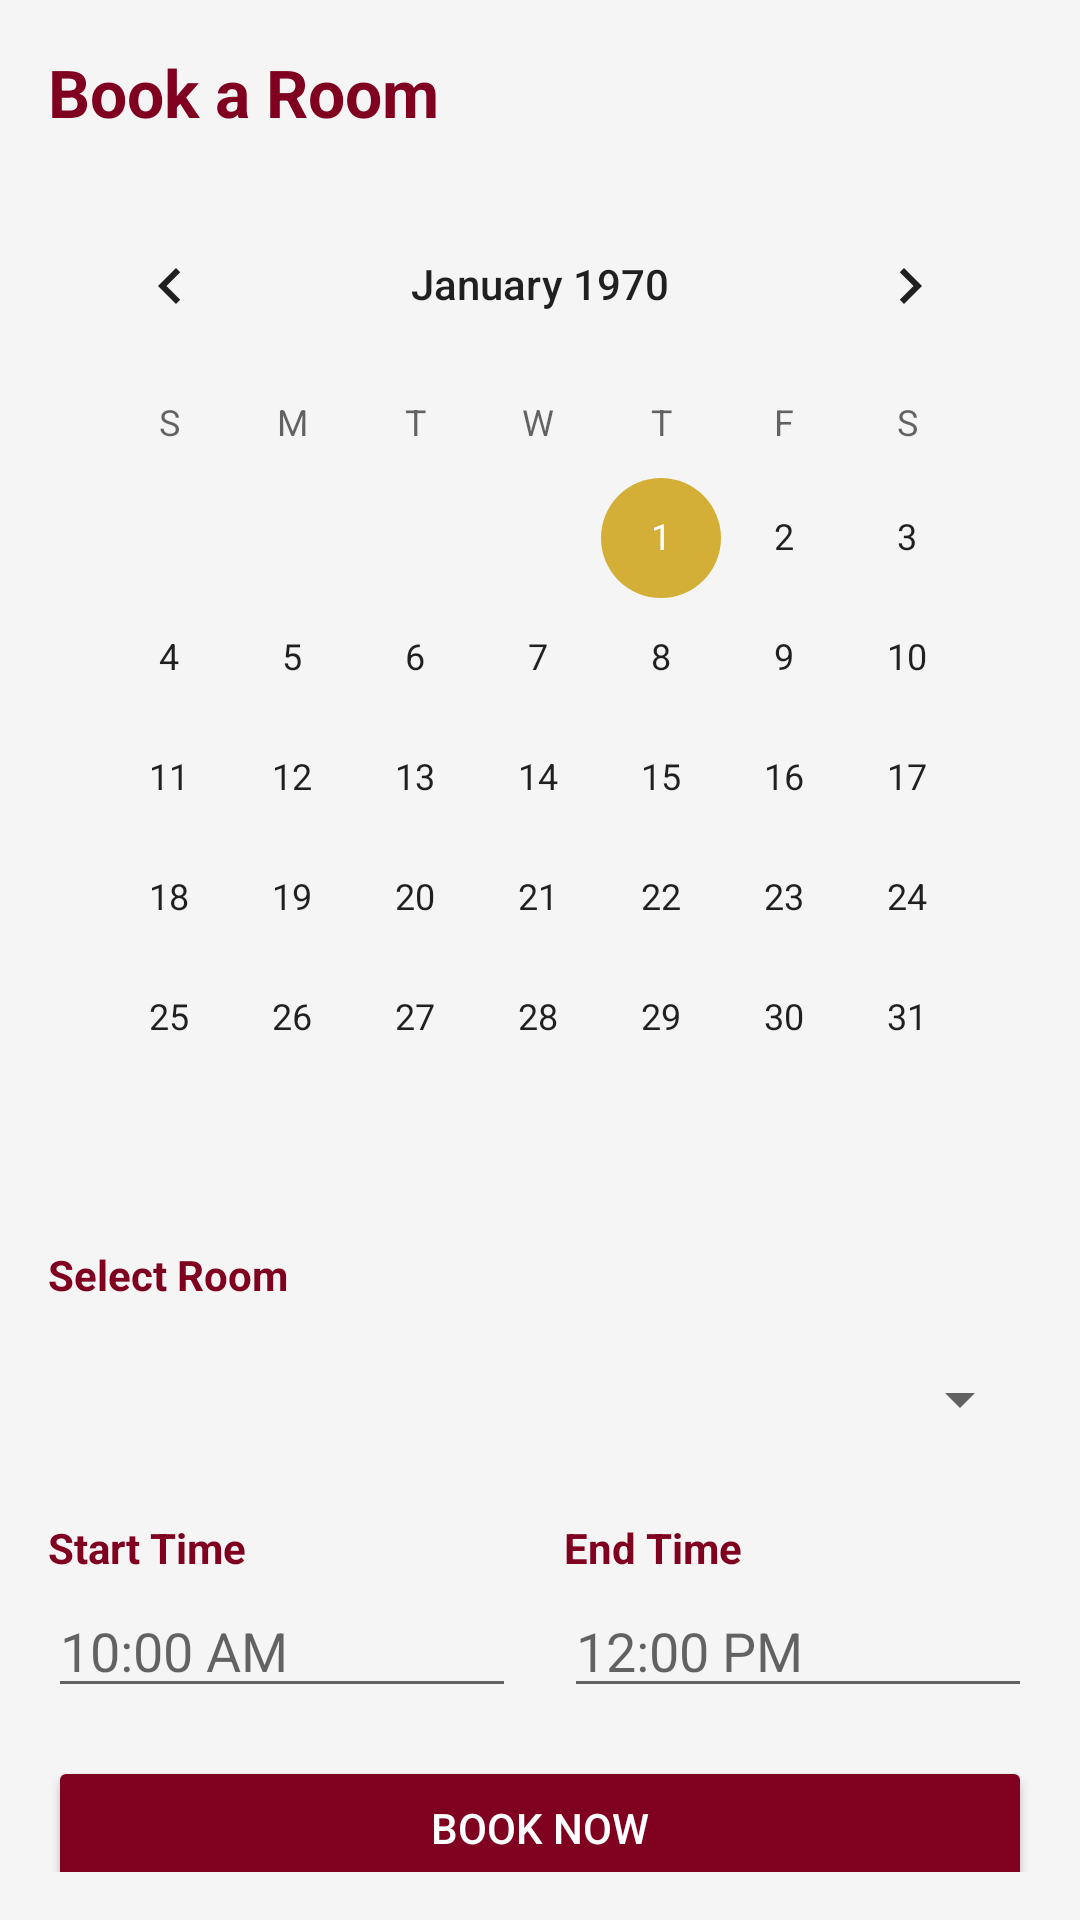

Produce the Android XML layout that renders to this screen, including the resource entries it uses.
<!-- AndroidManifest.xml: application theme Theme.KPTMRoomBooking -->
<!-- res/layout/fragment_booking.xml -->
<?xml version="1.0" encoding="utf-8"?>
<LinearLayout xmlns:android="http://schemas.android.com/apk/res/android"
    android:layout_width="match_parent"
    android:layout_height="match_parent"
    android:orientation="vertical"
    android:padding="16dp"
    android:background="?attr/colorBackground">

    <TextView
        android:layout_width="wrap_content"
        android:layout_height="wrap_content"
        android:text="Book a Room"
        android:textSize="22sp"
        android:textColor="@color/maroon"
        android:textStyle="bold"
        android:layout_marginBottom="16dp" />

    <CalendarView
        android:id="@+id/calendar"
        android:layout_width="match_parent"
        android:layout_height="wrap_content"
        android:layout_marginBottom="16dp" />

    <TextView
        android:layout_width="wrap_content"
        android:layout_height="wrap_content"
        android:text="Select Room"
        android:textColor="@color/maroon"
        android:textStyle="bold"
        android:layout_marginBottom="8dp" />

    <Spinner
        android:id="@+id/room_spinner"
        android:layout_width="match_parent"
        android:layout_height="48dp"
        android:layout_marginBottom="16dp" />

    <LinearLayout
        android:layout_width="match_parent"
        android:layout_height="wrap_content"
        android:orientation="horizontal"
        android:layout_marginBottom="16dp">

        <LinearLayout
            android:layout_width="0dp"
            android:layout_height="wrap_content"
            android:layout_weight="1"
            android:orientation="vertical"
            android:layout_marginEnd="8dp">

            <TextView
                android:layout_width="wrap_content"
                android:layout_height="wrap_content"
                android:text="Start Time"
                android:textColor="@color/maroon"
                android:textStyle="bold"
                android:layout_marginBottom="4dp" />

            <EditText
                android:id="@+id/start_time"
                android:layout_width="match_parent"
                android:layout_height="40dp"
                android:hint="10:00 AM"
                android:inputType="time" />

        </LinearLayout>

        <LinearLayout
            android:layout_width="0dp"
            android:layout_height="wrap_content"
            android:layout_weight="1"
            android:orientation="vertical"
            android:layout_marginStart="8dp">

            <TextView
                android:layout_width="wrap_content"
                android:layout_height="wrap_content"
                android:text="End Time"
                android:textColor="@color/maroon"
                android:textStyle="bold"
                android:layout_marginBottom="4dp" />

            <EditText
                android:id="@+id/end_time"
                android:layout_width="match_parent"
                android:layout_height="40dp"
                android:hint="12:00 PM"
                android:inputType="time" />

        </LinearLayout>

    </LinearLayout>

    <Button
        android:id="@+id/book_btn"
        android:layout_width="match_parent"
        android:layout_height="48dp"
        android:text="Book Now"
        android:textColor="@color/white"
        android:backgroundTint="@color/maroon"
        android:layout_marginBottom="16dp" />

    <TextView
        android:id="@+id/status"
        android:layout_width="wrap_content"
        android:layout_height="wrap_content"
        android:textColor="@color/gold"
        android:textStyle="bold" />

</LinearLayout>
<!-- resources referenced by this layout -->
<resources>
  <color name="gold">#D4AF37</color>
  <color name="maroon">#800020</color>
  <color name="white">#FFFFFF</color>
  <style name="Theme.KPTMRoomBooking" parent="Theme.MaterialComponents.Light">
          <item name="colorPrimary">@color/maroon</item>
          <item name="colorPrimaryVariant">@color/maroon</item>
          <item name="colorSecondary">@color/gold</item>
          <item name="colorSecondaryVariant">@color/gold</item>
          <item name="colorBackground">@color/light_bg</item>
          <item name="colorSurface">@color/white</item>
          <item name="colorError">#B3261E</item>
          <item name="colorOnPrimary">@color/white</item>
          <item name="colorOnSecondary">@color/black</item>
          <item name="colorOnBackground">@color/black</item>
          <item name="colorOnSurface">@color/black</item>
          <item name="colorOnError">@color/white</item>
      </style>
  <color name="light_bg">#F5F5F5</color>
  <color name="black">#000000</color>
</resources>
